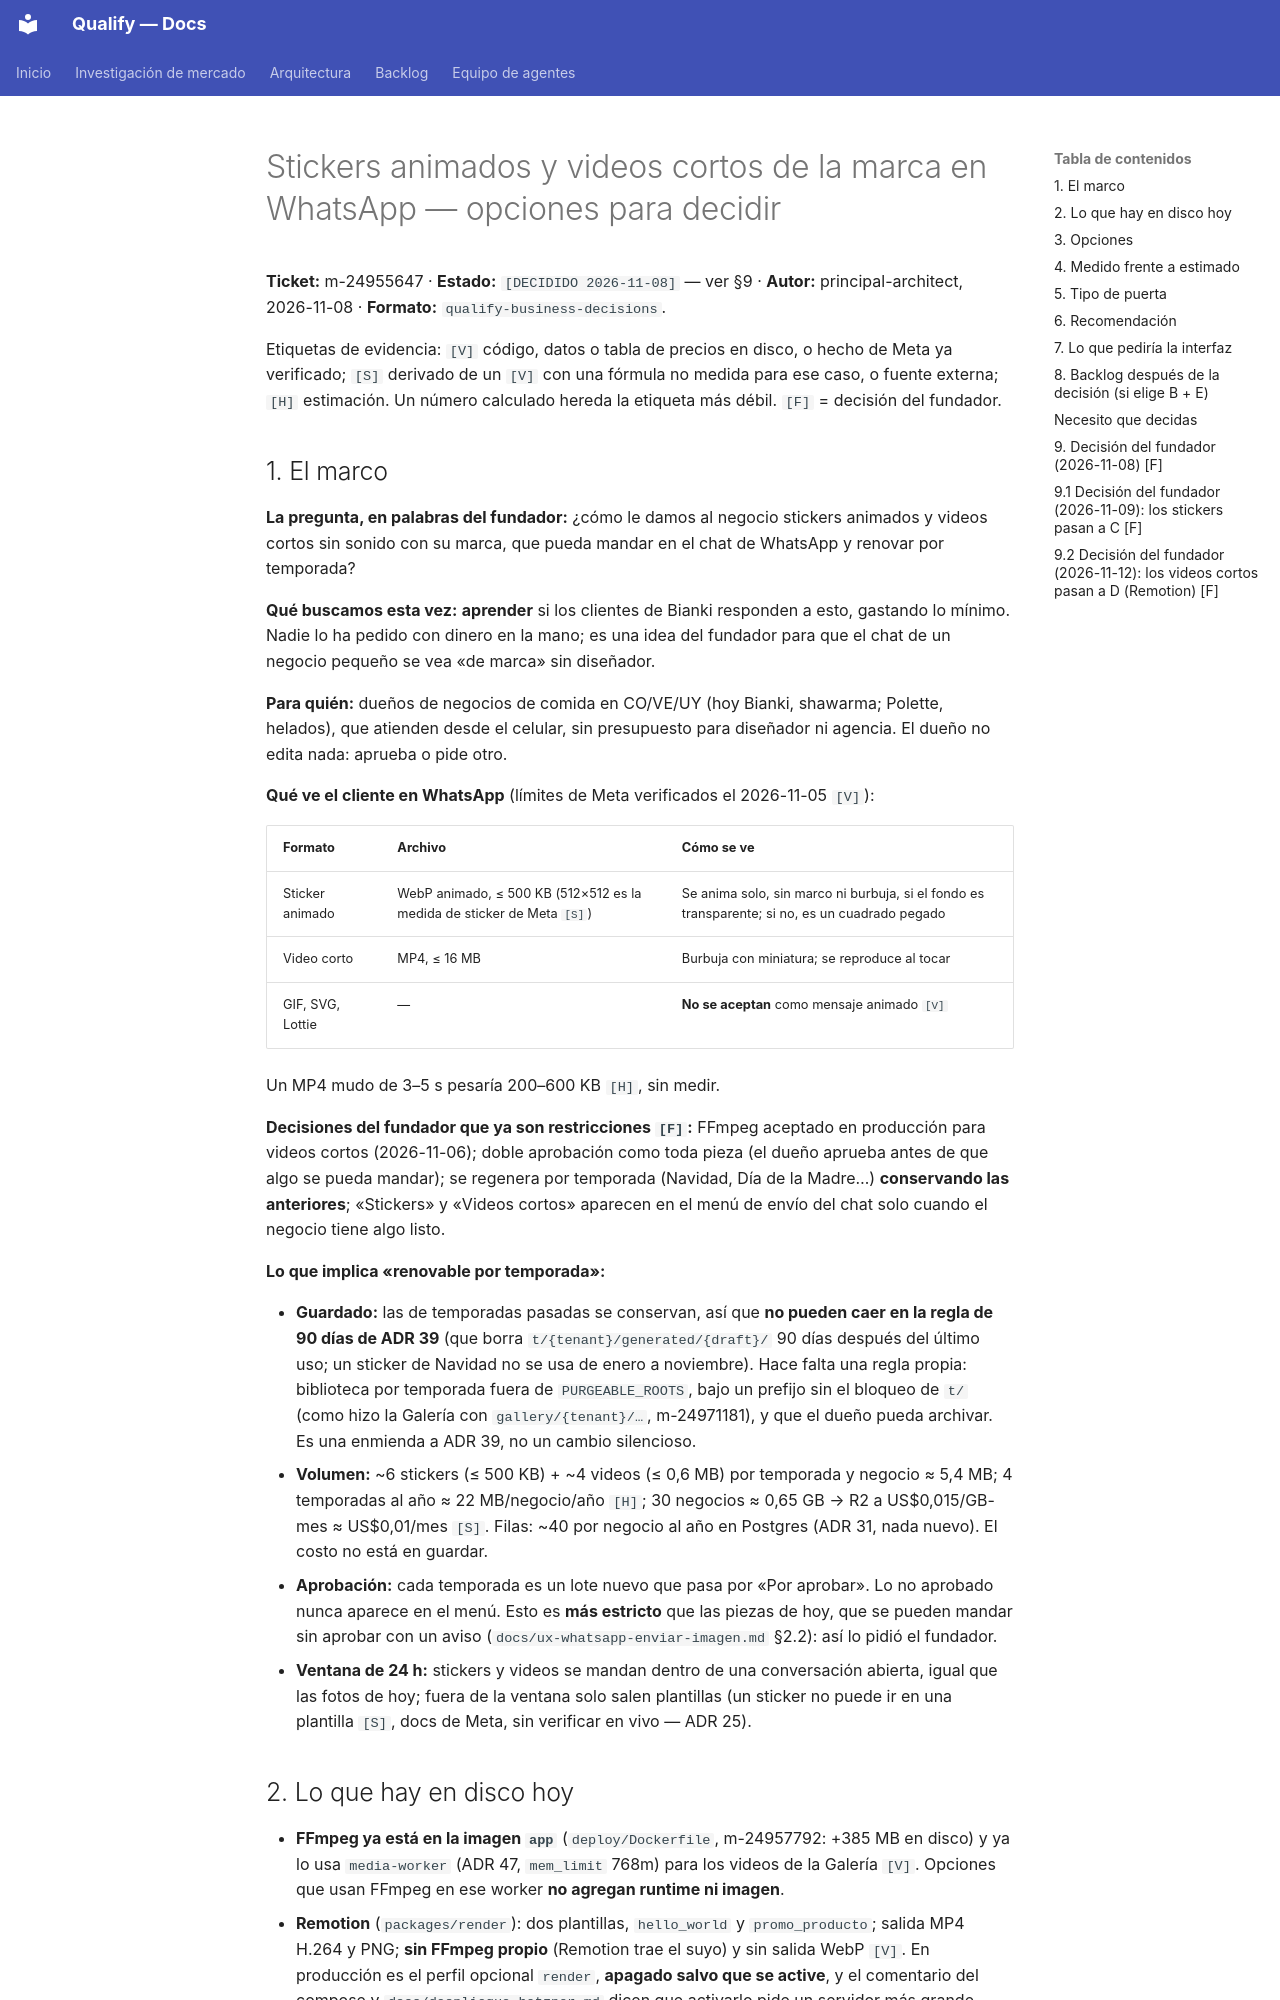

repository: AttitudeFactory/Qualify · page: opciones-stickers-videos-cortos/index.html · generator: mkdocs

# Stickers animados y videos cortos de la marca en WhatsApp — opciones para decidir

**Ticket:** m-24955647 · **Estado:** `[DECIDIDO 2026-11-08]` — ver §9 ·
**Autor:** principal-architect, 2026-11-08 · **Formato:** `qualify-business-decisions`.

Etiquetas de evidencia: `[V]` código, datos o tabla de precios en disco, o hecho de Meta ya
verificado; `[S]` derivado de un `[V]` con una fórmula no medida para ese caso, o fuente externa;
`[H]` estimación. Un número calculado hereda la etiqueta más débil. `[F]` = decisión del fundador.

## 1. El marco

**La pregunta, en palabras del fundador:** ¿cómo le damos al negocio stickers animados y videos
cortos sin sonido con su marca, que pueda mandar en el chat de WhatsApp y renovar por temporada?

**Qué buscamos esta vez:** **aprender** si los clientes de Bianki responden a esto, gastando lo
mínimo. Nadie lo ha pedido con dinero en la mano; es una idea del fundador para que el chat de un
negocio pequeño se vea «de marca» sin diseñador.

**Para quién:** dueños de negocios de comida en CO/VE/UY (hoy Bianki, shawarma; Polette, helados),
que atienden desde el celular, sin presupuesto para diseñador ni agencia. El dueño no edita nada:
aprueba o pide otro.

**Qué ve el cliente en WhatsApp** (límites de Meta verificados el 2026-11-05 `[V]`):

| Formato | Archivo | Cómo se ve |
|---|---|---|
| Sticker animado | WebP animado, ≤ 500 KB (512×512 es la medida de sticker de Meta `[S]`) | Se anima solo, sin marco ni burbuja, si el fondo es transparente; si no, es un cuadrado pegado |
| Video corto | MP4, ≤ 16 MB | Burbuja con miniatura; se reproduce al tocar |
| GIF, SVG, Lottie | — | **No se aceptan** como mensaje animado `[V]` |

Un MP4 mudo de 3–5 s pesaría 200–600 KB `[H]`, sin medir.

**Decisiones del fundador que ya son restricciones `[F]`:** FFmpeg aceptado en producción para
videos cortos (2026-11-06); doble aprobación como toda pieza (el dueño aprueba antes de que algo
se pueda mandar); se regenera por temporada (Navidad, Día de la Madre…) **conservando las
anteriores**; «Stickers» y «Videos cortos» aparecen en el menú de envío del chat solo cuando el
negocio tiene algo listo.

**Lo que implica «renovable por temporada»:**

- **Guardado:** las de temporadas pasadas se conservan, así que **no pueden caer en la regla de
  90 días de ADR 39** (que borra `t/{tenant}/generated/{draft}/` 90 días después del último uso;
  un sticker de Navidad no se usa de enero a noviembre). Hace falta una regla propia: biblioteca
  por temporada fuera de `PURGEABLE_ROOTS`, bajo un prefijo sin el bloqueo de `t/` (como hizo la
  Galería con `gallery/{tenant}/…`, m-24971181), y que el dueño pueda archivar. Es una enmienda a
  ADR 39, no un cambio silencioso.
- **Volumen:** ~6 stickers (≤ 500 KB) + ~4 videos (≤ 0,6 MB) por temporada y negocio ≈ 5,4 MB;
  4 temporadas al año ≈ 22 MB/negocio/año `[H]`; 30 negocios ≈ 0,65 GB → R2 a US$0,015/GB-mes
  ≈ US$0,01/mes `[S]`. Filas: ~40 por negocio al año en Postgres (ADR 31, nada nuevo). El costo
  no está en guardar.
- **Aprobación:** cada temporada es un lote nuevo que pasa por «Por aprobar». Lo no aprobado nunca
  aparece en el menú. Esto es **más estricto** que las piezas de hoy, que se pueden mandar sin
  aprobar con un aviso (`docs/ux-whatsapp-enviar-imagen.md` §2.2): así lo pidió el fundador.
- **Ventana de 24 h:** stickers y videos se mandan dentro de una conversación abierta, igual que
  las fotos de hoy; fuera de la ventana solo salen plantillas (un sticker no puede ir en una
  plantilla `[S]`, docs de Meta, sin verificar en vivo — ADR 25).
